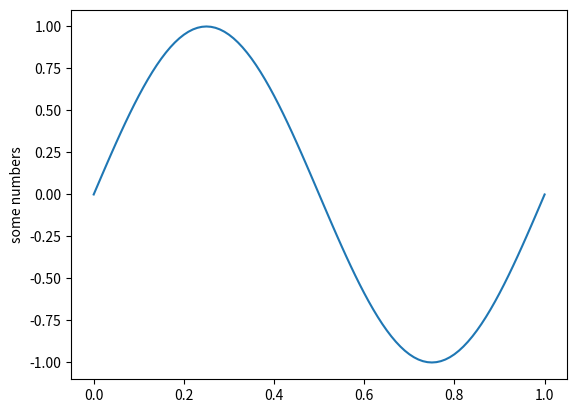

Python code for this plot:
import numpy as np

# %%
def ux_coeff(start_term,n_terms):
    #start_term is the negative of the first term for u_i+0.5
    #start_term is the negative of the first term + 1 for u_i-0.5
    A = np.zeros((n_terms+1,n_terms+1))
    B = np.zeros((n_terms+1,1))
    B[1] = 1
    A[0] = np.ones((n_terms+1))

    for i in range(1,n_terms+1):
        for j in range(n_terms+1):
            A[i,j] = (-start_term-1+j)**i
    return np.linalg.inv(A)@B

# %%
def flux_coeff(start_term,n_terms):
    A = np.zeros((n_terms,n_terms))
    B = ux_coeff(start_term,n_terms)
    B = B[:-1]
    for i in range(n_terms):
        A[i,i] = -1
        if(i>0):
            A[i,i-1] = 1
    return np.linalg.inv(A)@B

# %%
def weno(f):
    eps = 1e-6
    length = len(f)
    coeff = [flux_coeff(1,2),flux_coeff(0,2)]
    gamma = np.array([1/3,2/3])

    fLplus = np.dot(f[1:3],coeff[0])
    fRplus = np.dot(f[2:4],coeff[1])
    fLminus= np.dot(f[0:2],coeff[0])
    fRminus = np.dot(f[1:3],coeff[1])

    beta_plus = np.array([f[2]-f[1],f[3]-f[2]])**2
    alpha_plus = gamma / (eps + beta_plus)**2
    w_plus = alpha_plus / np.sum(alpha_plus)
    fPhalf = w_plus[0]*fLplus + w_plus[1]*fRplus

    beta_minus = np.array([f[1]-f[0],f[2]-f[1]])**2
    alpha_minus = gamma / (eps + beta_minus)**2
    w_minus = alpha_minus / np.sum(alpha_minus)
    fMhalf = w_minus[0]*fLinus + w_minus[1]*fRminus

    return fMhalf, fPhalf


# %%
def lax_fried(fs,u,dx):

    fMhalf, fPhalf = weno(fs)
    uMhalf, uPhalf = weno(u)

    fMplus = 0.5*(fMhalf + np.abs(uMhalf)*u)
    fMminus = 0.5*(fMhalf - np.abs(uMhalf)*u)

    fPplus = 0.5*(fPhalf + np.abs(uPhalf)*u)
    fPminus = 0.5*(fPhalf - np.abs(uPhalf)*u)

    G = np.min(0,u/np.abs(u))*(fPplus-fMplus)/dx\
            + np.max(0,u/np.abs(u))*(fPminus-fMminus)/dx
    return -1 * G

# %%
def rungeKutta(u, dt, dx):
    def f(u):
        return -1*u*u
    k1 = lax_fried(f(u),u,dx)
    u1 = y + k1*dt/2
    k2 = lax_fried(f(u1),u1,dx)
    u2 = y + k2*dt
    return u2

# %%
def main():
    dt = 0.01; tt = 1; nt = int(tt/dt)+1; t = np.linspace(0,tt,nt)
    l = 1; nx = 101; dx = l/(nx-1); x = np.linspace(0,l,nx)
    u = np.sin(2*np.pi*x)
    ans = np.array((nt,nx))
    '''
    for it in range(nt-1):
        ans[it,:] = u
        u = rungeKutta(u,dt,dx)
    ans[-1,:] = u
    '''

    import matplotlib.pyplot as plt
    plt.plot(x,u)
    plt.ylabel('some numbers')
    plt.show()

# %%
if __name__ == "__main__":
    main()
